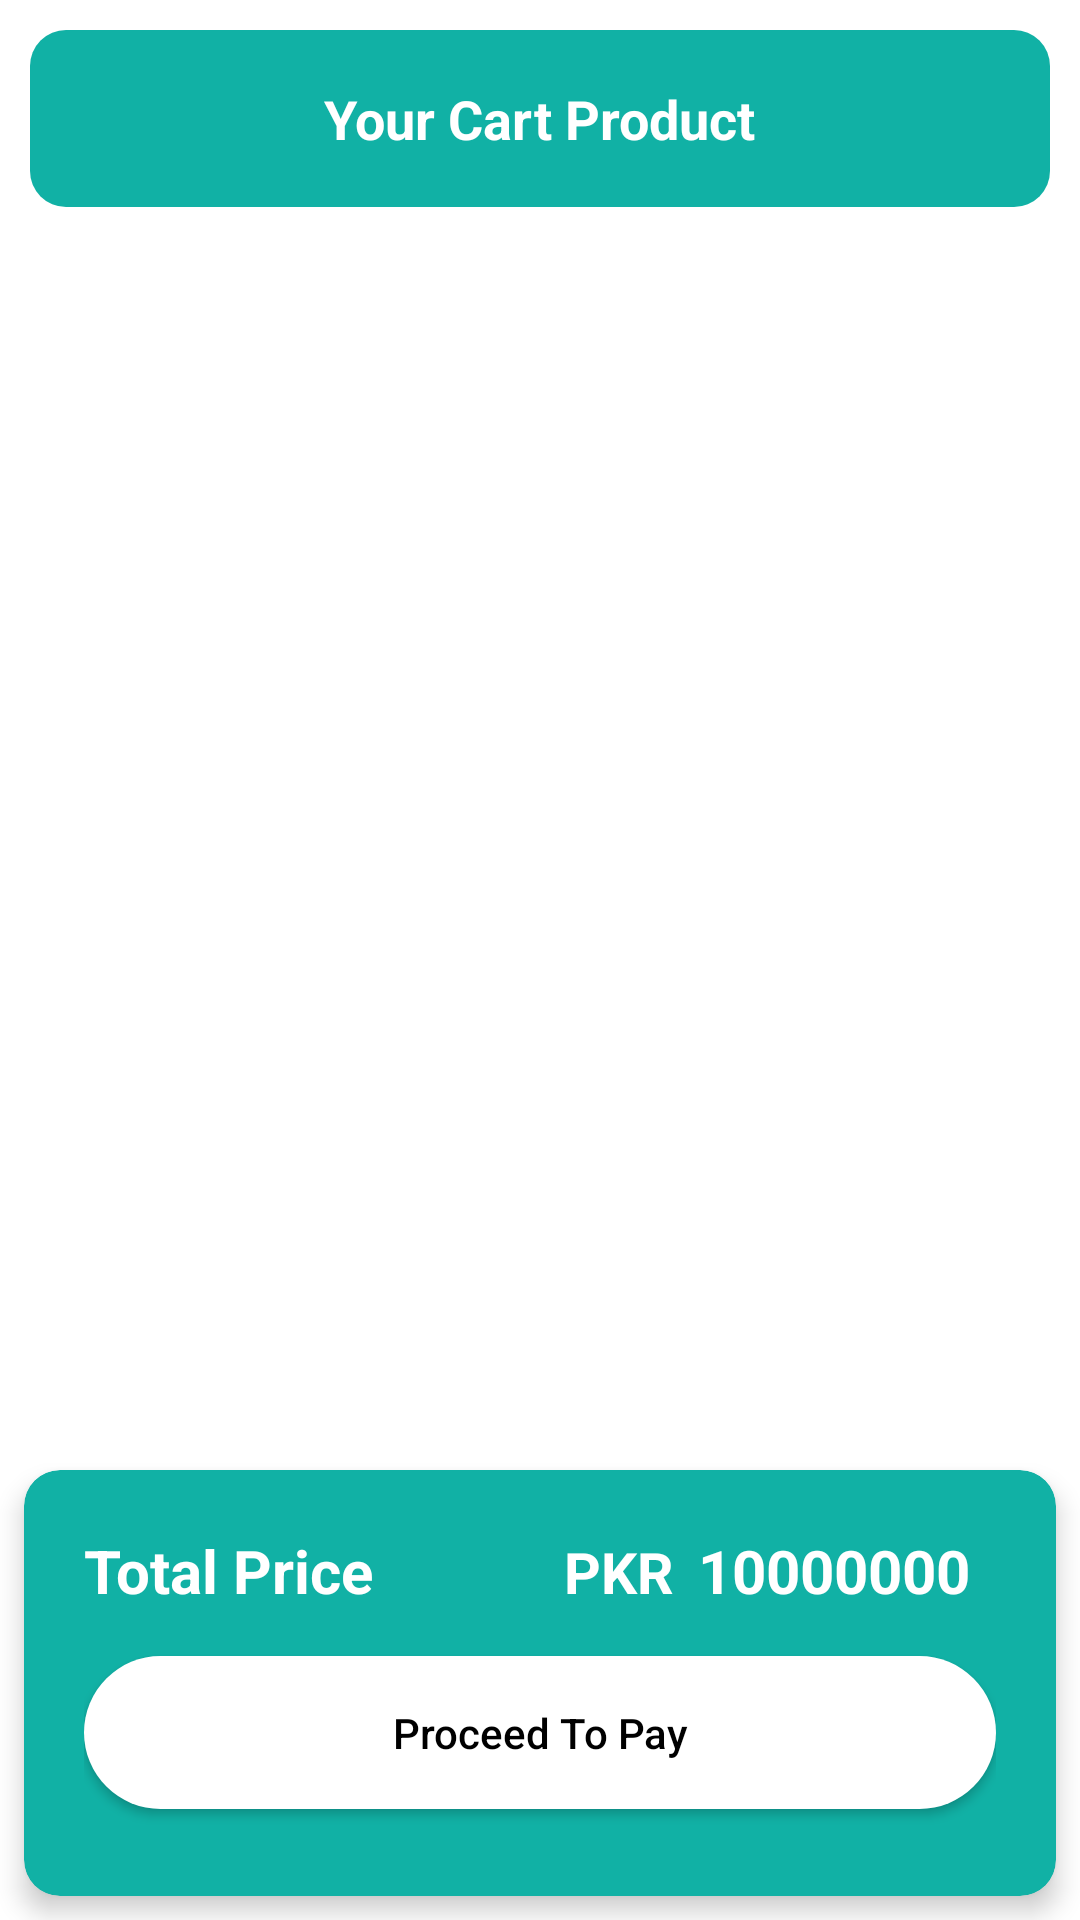

Reconstruct the res/layout file that produces this screen, plus the resources it refers to.
<!-- AndroidManifest.xml: application theme Theme.DoctorChatbotApp -->
<!-- res/layout/activity_medicane_details_screen.xml -->
<?xml version="1.0" encoding="utf-8"?>
<androidx.constraintlayout.widget.ConstraintLayout xmlns:android="http://schemas.android.com/apk/res/android"
    xmlns:app="http://schemas.android.com/apk/res-auto"
    xmlns:tools="http://schemas.android.com/tools"
    android:id="@+id/main"
    android:layout_width="match_parent"
    android:layout_height="match_parent"
    android:background="@color/white"
    tools:context=".User.MedicaneDetailsScreenActivity">
    <LinearLayout
        android:id="@+id/linearLayout3"
        android:layout_width="match_parent"
        android:layout_height="59dp"
        android:background="@drawable/top_bar_shape"
        android:gravity="center"
        android:layout_margin="10dp"
        android:orientation="horizontal"
        app:layout_constraintEnd_toEndOf="parent"
        app:layout_constraintStart_toStartOf="parent"
        app:layout_constraintTop_toTopOf="parent" >

        <TextView
            android:layout_width="wrap_content"
            android:layout_height="wrap_content"
            android:text="Your Cart Product"
            android:textStyle="bold"
            android:textSize="18sp"
            android:textColor="@color/white" />

    </LinearLayout>

    <androidx.recyclerview.widget.RecyclerView
        android:id="@+id/scannedItemRecyclerView"
        android:layout_width="match_parent"
        android:layout_height="0dp"
        android:layout_marginVertical="12dp"
        app:layout_constraintBottom_toTopOf="@+id/cardView3"
        app:layout_constraintEnd_toEndOf="parent"
        app:layout_constraintStart_toStartOf="parent"
        app:layout_constraintTop_toBottomOf="@+id/linearLayout3" />

    <androidx.cardview.widget.CardView
        android:id="@+id/cardView3"
        android:layout_width="match_parent"
        android:layout_height="wrap_content"
        app:cardBackgroundColor="@color/goButtonGreen"
        app:cardCornerRadius="12dp"
        android:layout_marginHorizontal="8dp"
        android:layout_marginBottom="8dp"
        app:cardElevation="5dp"
        app:layout_constraintBottom_toBottomOf="parent"
        app:layout_constraintEnd_toEndOf="parent"
        app:layout_constraintStart_toStartOf="parent">

        <LinearLayout
            android:layout_width="match_parent"
            android:layout_height="match_parent"
            android:gravity="center"
            android:orientation="vertical"
            android:padding="20dp">

            <LinearLayout
                android:layout_width="match_parent"
                android:layout_height="wrap_content"
                android:orientation="horizontal"
                android:layout_marginBottom="6dp">

                <TextView
                    android:layout_width="match_parent"
                    android:layout_height="wrap_content"
                    android:text="Total Price"
                    android:textColor="@color/white"
                    android:textStyle="bold"
                    android:layout_weight="1"
                    android:textSize="20sp"/>

                <LinearLayout
                    android:layout_width="match_parent"
                    android:layout_height="wrap_content"
                    android:layout_weight="1"
                    android:orientation="horizontal">

                    <TextView
                        android:layout_width="wrap_content"
                        android:layout_height="wrap_content"
                        android:text="PKR"
                        android:layout_marginStart="8dp"
                        android:textColor="@color/white"
                        android:textStyle="bold"
                        android:textSize="19sp"/>

                    <TextView
                        android:id="@+id/totalPriceTV"
                        android:layout_width="wrap_content"
                        android:layout_height="wrap_content"
                        android:text="10000000"
                        android:maxLength="10"
                        android:maxLines="1"
                        android:layout_marginStart="8dp"
                        android:textColor="@color/white"
                        android:textStyle="bold"
                        android:textSize="20sp"/>

                </LinearLayout>

            </LinearLayout>

            <androidx.appcompat.widget.AppCompatButton
                android:id="@+id/proceedToPayButton"
                android:layout_width="match_parent"
                android:layout_height="51dp"
                android:layout_marginTop="6dp"
                android:background="@drawable/add_more_button_shape"
                android:text="Proceed To Pay"
                android:layout_marginVertical="9dp"
                android:textAllCaps="false"
                android:textColor="@color/black" />

            <androidx.appcompat.widget.AppCompatButton
                android:id="@+id/addMoreItemButton"
                android:layout_width="match_parent"
                android:layout_height="51dp"
                android:layout_marginTop="6dp"
                android:visibility="gone"
                android:background="@drawable/add_more_button_shape"
                android:text="Add More Items"
                android:textAllCaps="false"
                android:textColor="@color/black" />

        </LinearLayout>

    </androidx.cardview.widget.CardView>
</androidx.constraintlayout.widget.ConstraintLayout>
<!-- resources referenced by this layout -->
<resources>
  <color name="black">#FF000000</color>
  <color name="goButtonGreen">#11B1A5</color>
  <color name="white">#FFFFFFFF</color>
  <!-- drawable add_more_button_shape (drawable) -->
  <?xml version="1.0" encoding="utf-8"?>
  <shape xmlns:android="http://schemas.android.com/apk/res/android" android:shape="rectangle" >
  
      <solid android:color="@color/white" />
      <corners android:radius="35dp"/>
  
  
  </shape>
  <!-- drawable top_bar_shape (drawable) -->
  <?xml version="1.0" encoding="utf-8"?>
  <shape android:shape="rectangle" xmlns:android="http://schemas.android.com/apk/res/android">
      <corners android:radius="12dp"/>
      <solid android:color="#11B1A5"/>
  </shape>
  <style name="Theme.DoctorChatbotApp" parent="Base.Theme.DoctorChatbotApp" />
  <style name="Base.Theme.DoctorChatbotApp" parent="Theme.Material3.DayNight.NoActionBar">
          
          
      </style>
</resources>
